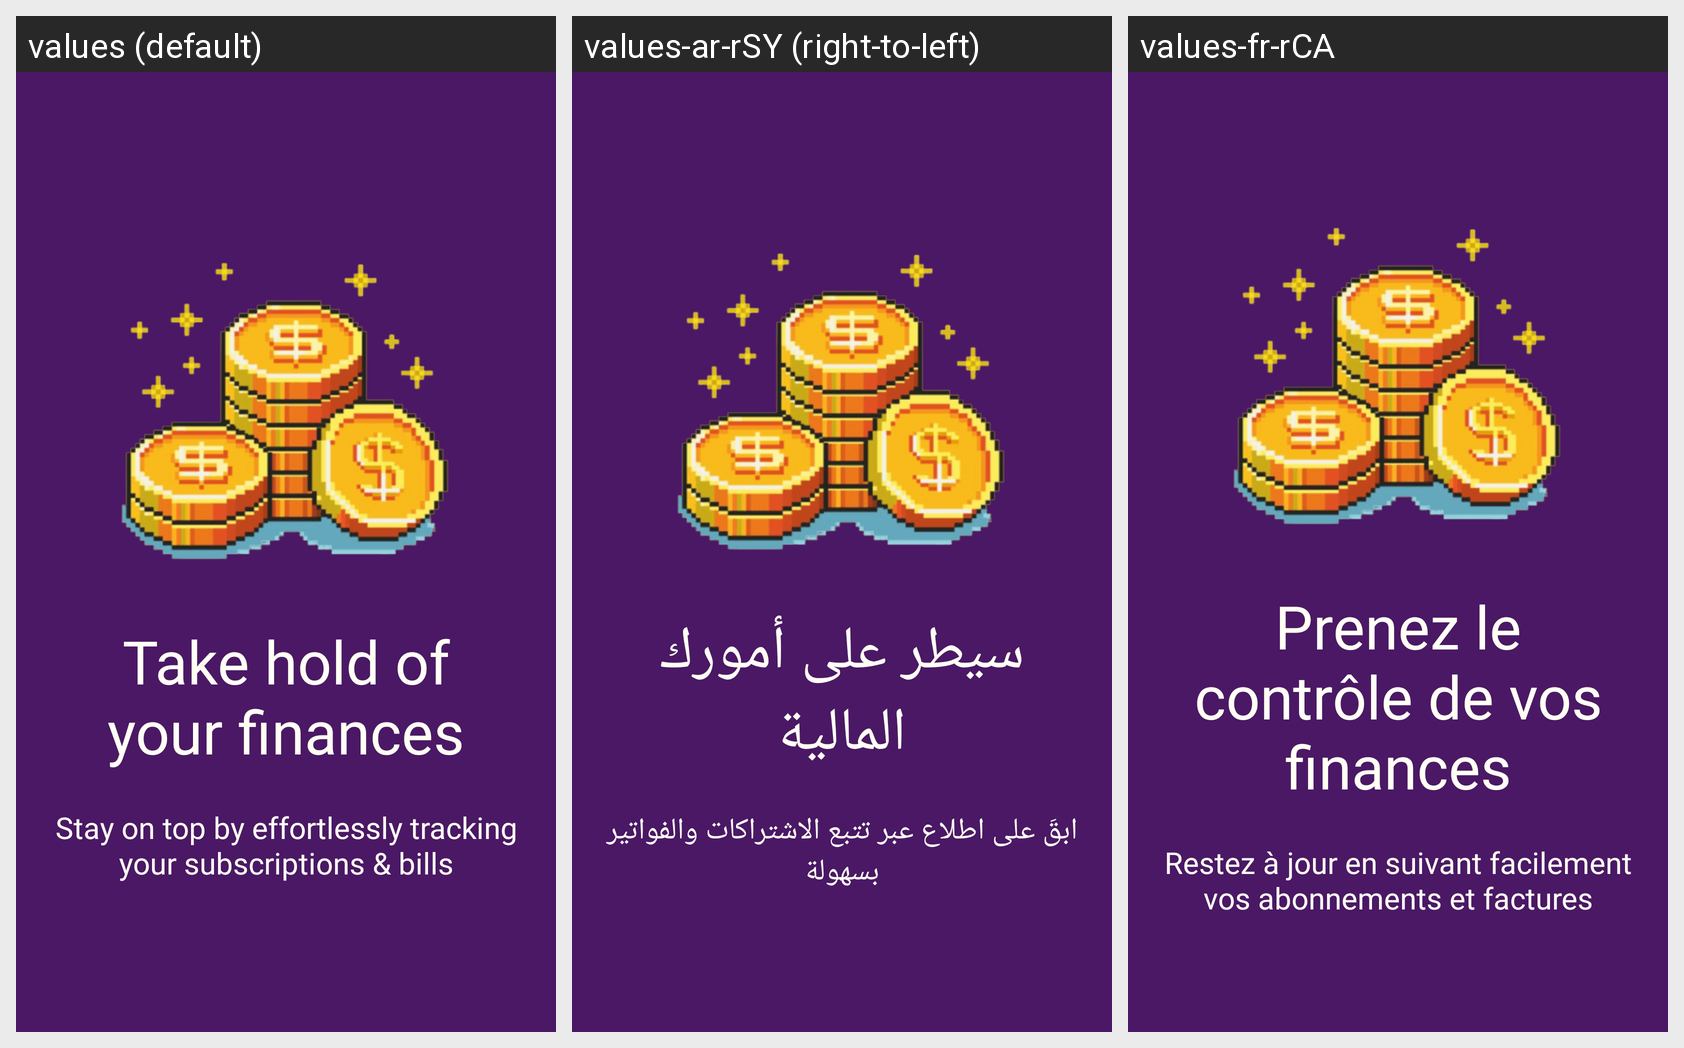

The Android screen above is rendered under several locales of the same app. Produce the string resources it draws, with the default and per-locale values.
Android screen res/layout/fragment_onboarding1.xml rendered under 3 locales, left to right: values (default), values-ar-rSY (right-to-left), values-fr-rCA. Device: Nexus 5 (rendered at 1080×1920; each locale shown at half size, 540×960, under a caption strip naming it); theme Theme.Personal_Finance_App.
Strings drawn on this screen, with the default value and each locale's value (text and hints the layout hard-codes, and strings that could not be matched under every locale, appear in the picture but are not listed):

title1
  values: Take hold of your finances
  values-ar-rSY: سيطر على أمورك المالية
  values-fr-rCA: Prenez le contrôle de vos finances

onboarding1
  values: Stay on top by effortlessly tracking your subscriptions & bills
  values-ar-rSY: ابقَ على اطلاع عبر تتبع الاشتراكات والفواتير بسهولة
  values-fr-rCA: Restez à jour en suivant facilement vos abonnements et factures
